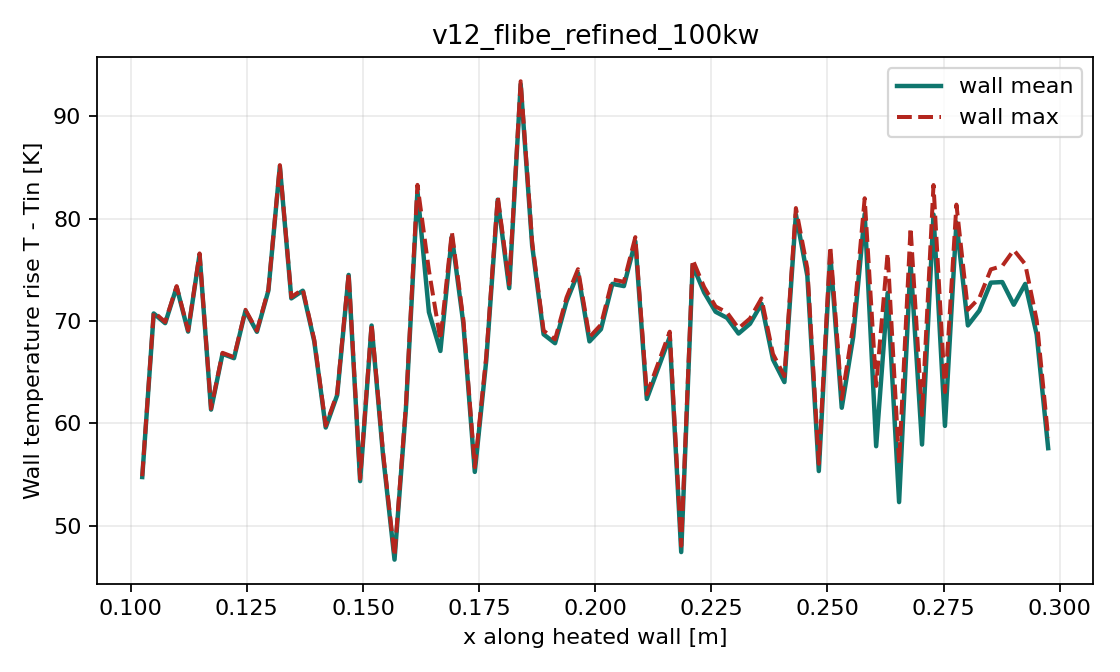

The table this chart was drawn from, first rows:
bin, x, count, T_min, T_mean, T_max, dT_min, dT_mean, dT_max
0.0, 0.1025, 16.0, 854.7, 854.8, 854.8, 54.7, 54.76, 54.85
1.0, 0.105, 16.0, 870.7, 870.7, 870.9, 70.68, 70.75, 70.9
2.0, 0.1074, 16.0, 869.7, 869.8, 869.9, 69.74, 69.8, 69.91
3.0, 0.1099, 16.0, 873.3, 873.3, 873.4, 73.27, 73.32, 73.42
4.0, 0.1124, 16.0, 868.9, 869, 869.1, 68.92, 68.97, 69.08
5.0, 0.1148, 16.0, 876.5, 876.5, 876.6, 76.46, 76.52, 76.61
6.0, 0.1173, 16.0, 861.3, 861.4, 861.5, 61.3, 61.35, 61.45
7.0, 0.1198, 16.0, 866.7, 866.8, 866.9, 66.75, 66.8, 66.9
8.0, 0.1222, 16.0, 866.3, 866.4, 866.5, 66.32, 66.38, 66.48
9.0, 0.1247, 16.0, 870.9, 871, 871.1, 70.94, 71, 71.1
10.0, 0.1272, 16.0, 868.9, 869, 869.1, 68.9, 68.95, 69.07
11.0, 0.1296, 16.0, 872.9, 873, 873.1, 72.92, 72.98, 73.09
12.0, 0.1321, 16.0, 885.1, 885.1, 885.2, 85.07, 85.13, 85.24
13.0, 0.1346, 16.0, 872.2, 872.2, 872.4, 72.16, 72.22, 72.35
14.0, 0.137, 16.0, 872.9, 873, 873.1, 72.91, 72.97, 73.11
15.0, 0.1395, 16.0, 868, 868, 868.2, 67.96, 68.02, 68.18
16.0, 0.142, 16.0, 859.5, 859.6, 859.8, 59.53, 59.6, 59.78
17.0, 0.1445, 16.0, 862.7, 862.8, 863, 62.7, 62.77, 62.95
18.0, 0.1469, 16.0, 874.4, 874.5, 874.7, 74.45, 74.51, 74.69
19.0, 0.1494, 16.0, 854.3, 854.4, 854.6, 54.26, 54.36, 54.6
20.0, 0.1519, 16.0, 869.5, 869.6, 869.8, 69.5, 69.57, 69.78
21.0, 0.1543, 16.0, 856.8, 856.9, 857.2, 56.76, 56.89, 57.16
22.0, 0.1568, 16.0, 846.5, 846.7, 847, 46.54, 46.69, 47.04
23.0, 0.1593, 16.0, 861.4, 861.5, 861.9, 61.38, 61.55, 61.87
24.0, 0.1617, 16.0, 881.8, 882.7, 883.3, 81.84, 82.71, 83.31
25.0, 0.1642, 16.0, 869.3, 870.9, 874.9, 69.34, 70.88, 74.94
26.0, 0.1667, 16.0, 866.5, 867.1, 868.2, 66.51, 67.08, 68.17
27.0, 0.1691, 16.0, 878, 878.3, 878.7, 78.04, 78.27, 78.72
28.0, 0.1716, 16.0, 869.6, 869.8, 870.2, 69.57, 69.79, 70.17
29.0, 0.1741, 16.0, 855, 855.3, 855.7, 55, 55.26, 55.72
30.0, 0.1765, 16.0, 865.9, 866.2, 866.6, 65.94, 66.16, 66.57
31.0, 0.179, 16.0, 881.7, 881.9, 882.2, 81.7, 81.87, 82.2
32.0, 0.1815, 16.0, 873, 873.2, 873.6, 73.02, 73.22, 73.6
33.0, 0.184, 16.0, 893, 893.1, 893.4, 93.01, 93.15, 93.44
34.0, 0.1864, 16.0, 877.2, 877.4, 877.7, 77.25, 77.41, 77.73
35.0, 0.1889, 16.0, 868.5, 868.7, 869.1, 68.53, 68.71, 69.06
36.0, 0.1914, 16.0, 867.7, 867.8, 868.2, 67.65, 67.84, 68.21
37.0, 0.1938, 16.0, 871.7, 871.9, 872.3, 71.73, 71.92, 72.31
38.0, 0.1963, 16.0, 874.5, 874.7, 875.1, 74.5, 74.69, 75.07
39.0, 0.1988, 16.0, 867.8, 868, 868.4, 67.81, 68.02, 68.44
40.0, 0.2012, 16.0, 869, 869.2, 869.6, 68.99, 69.21, 69.65
41.0, 0.2037, 16.0, 873.4, 873.6, 874.1, 73.43, 73.64, 74.07
42.0, 0.2062, 16.0, 873.2, 873.4, 873.8, 73.2, 73.42, 73.83
43.0, 0.2086, 16.0, 877.6, 877.8, 878.2, 77.57, 77.78, 78.2
44.0, 0.2111, 16.0, 862.2, 862.4, 862.9, 62.16, 62.39, 62.85
45.0, 0.2136, 16.0, 865.2, 865.4, 865.9, 65.19, 65.42, 65.9
46.0, 0.216, 16.0, 868.2, 868.5, 869, 68.22, 68.45, 68.97
47.0, 0.2185, 16.0, 847.1, 847.4, 848, 47.13, 47.43, 48.05
48.0, 0.221, 16.0, 875.2, 875.5, 876, 75.22, 75.47, 76
49.0, 0.2235, 16.0, 872.5, 872.8, 873.3, 72.54, 72.8, 73.32
50.0, 0.2259, 16.0, 870.6, 870.9, 871.4, 70.64, 70.91, 71.43
51.0, 0.2284, 16.0, 870, 870.3, 870.8, 70.04, 70.31, 70.83
52.0, 0.2309, 16.0, 868.5, 868.8, 869.3, 68.5, 68.78, 69.29
53.0, 0.2333, 16.0, 869.5, 869.7, 870.3, 69.45, 69.74, 70.26
54.0, 0.2358, 16.0, 871.4, 871.7, 872.2, 71.4, 71.69, 72.22
55.0, 0.2383, 16.0, 865.9, 866.2, 866.8, 65.94, 66.25, 66.8
56.0, 0.2407, 16.0, 863.7, 864, 864.6, 63.72, 64.04, 64.62
57.0, 0.2432, 16.0, 880.1, 880.4, 881, 80.13, 80.42, 81.05
58.0, 0.2457, 16.0, 874.1, 874.4, 875.1, 74.09, 74.42, 75.14
59.0, 0.2481, 16.0, 855, 855.3, 856.1, 54.96, 55.35, 56.06
... 20 more rows
